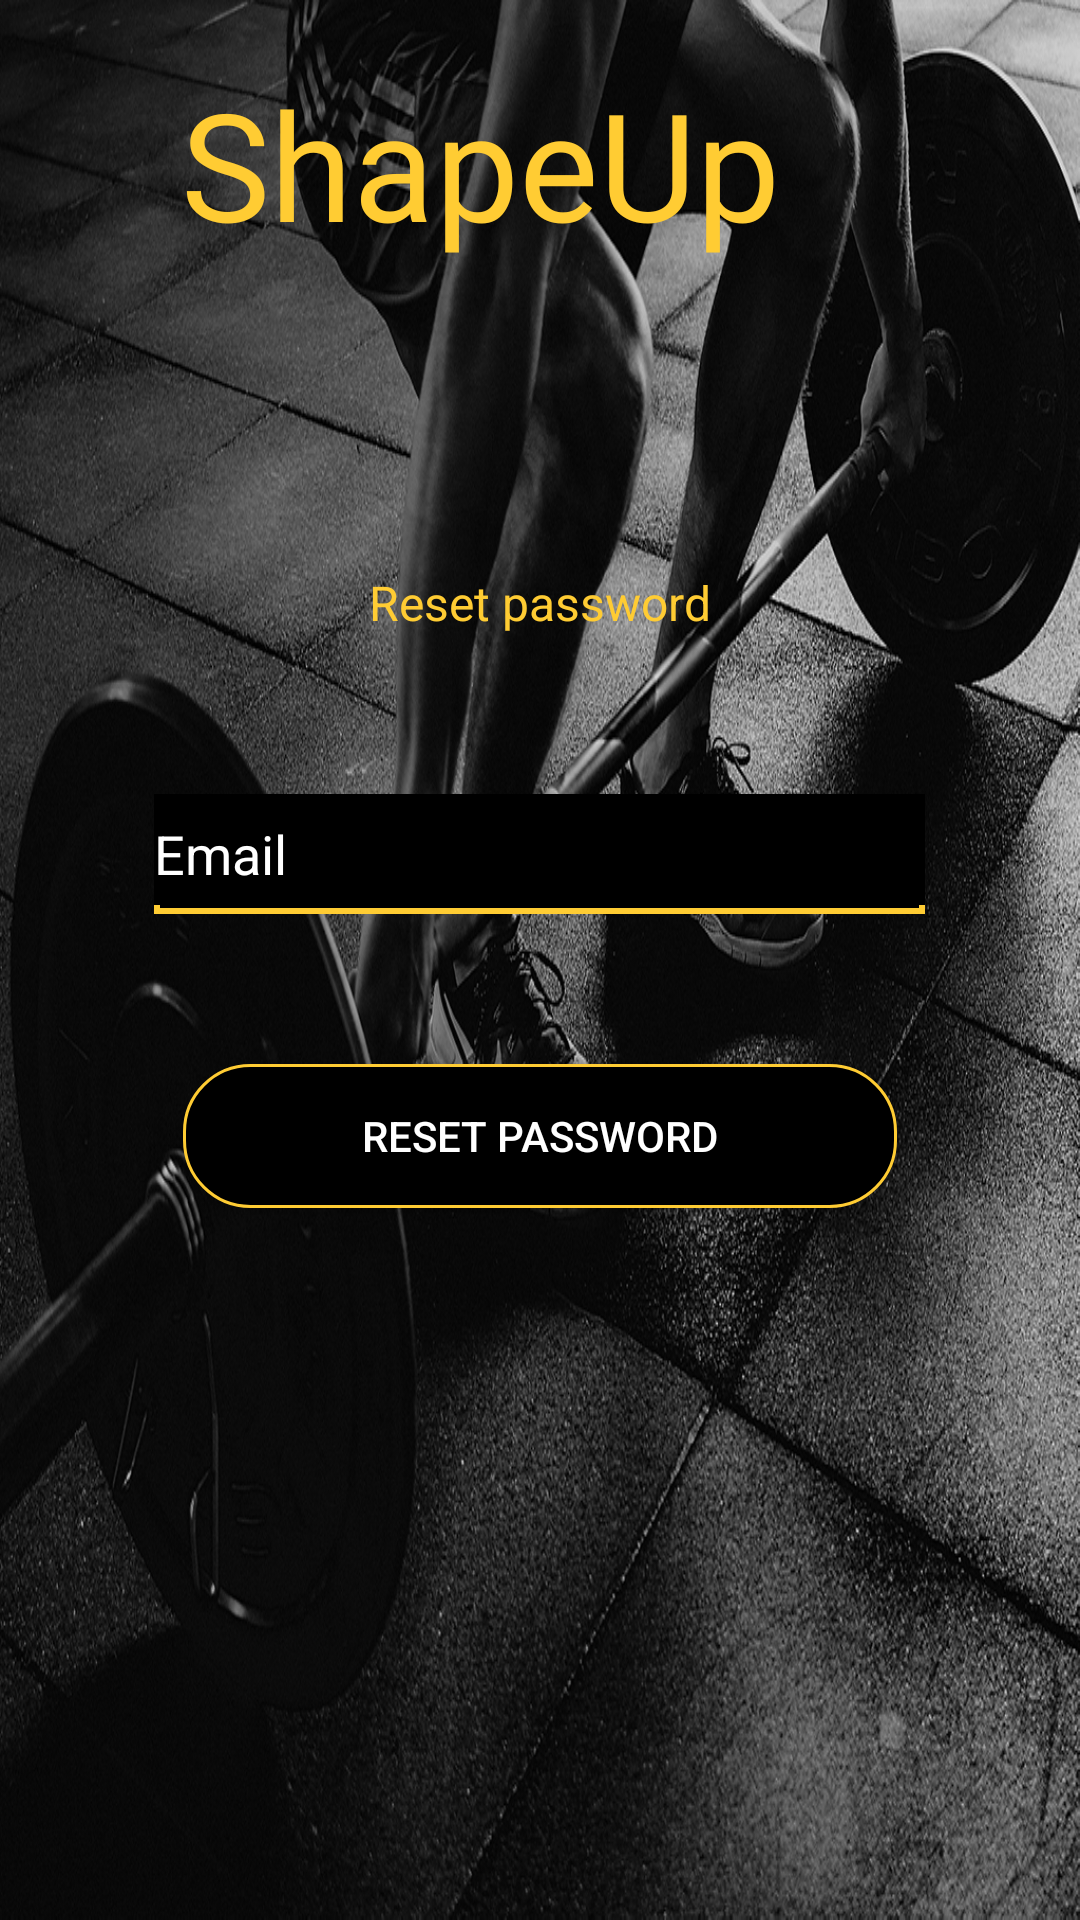

Produce the Android XML layout that renders to this screen, including the resource entries it uses.
<!-- AndroidManifest.xml: application theme AppTheme -->
<!-- res/layout/activity_resetpassword.xml -->
<?xml version="1.0" encoding="utf-8"?>
<RelativeLayout xmlns:android="http://schemas.android.com/apk/res/android"
    xmlns:app="http://schemas.android.com/apk/res-auto"
    xmlns:tools="http://schemas.android.com/tools"
    android:layout_width="match_parent"
    android:layout_height="match_parent"
    android:background="@drawable/gym"
    tools:context="com.example.hpenvy15.shapeup.resetpassword">


    <TextView
        android:id="@+id/textView"
        android:layout_width="230dp"
        android:layout_height="80dp"
        android:layout_alignParentEnd="true"
        android:layout_alignParentTop="true"
        android:layout_marginEnd="85dp"
        android:layout_marginTop="21dp"
        android:fontFamily="@font/lobster"
        android:foregroundGravity="center_horizontal"
        android:text="@string/shapeup"
        android:textAlignment="center"
        android:textAppearance="@android:style/TextAppearance.Material.Large"
        android:textColor="@color/yellow"
        android:textSize="50sp" />

    <TextView
        android:layout_width="wrap_content"
        android:layout_height="wrap_content"
        android:layout_below="@+id/textView"
        android:layout_centerHorizontal="true"
        android:layout_marginTop="89dp"
        android:text="@string/reset_password"
        android:textColor="@color/yellow"
        android:textSize="16sp"
        android:id="@+id/textView4" />

    <EditText
        android:id="@+id/editText3"
        android:layout_width="257dp"
        android:layout_height="40dp"
        android:layout_below="@+id/textView4"
        android:layout_centerHorizontal="true"
        android:layout_marginTop="53dp"
        android:background="@drawable/bottom_line"
        android:hint="@string/email"
        android:textColor="@color/white"
        android:textColorHint="@color/white"
        android:textSize="18sp" />


    <Button
        android:layout_width="238dp"
        android:layout_height="wrap_content"
        android:layout_below="@+id/editText3"
        android:layout_centerHorizontal="true"
        android:layout_marginTop="50dp"
        android:onClick="onClick"
        android:background="@drawable/rounder_button"
        android:text="@string/resetpassword"
        android:textColor="@color/white" />


</RelativeLayout>
<!-- resources referenced by this layout -->
<resources>
  <color name="white">#FFF</color>
  <color name="yellow">#FFCC33</color>
  <!-- drawable bottom_line (drawable) -->
  <?xml version="1.0" encoding="utf-8"?>
  <layer-list xmlns:android="http://schemas.android.com/apk/res/android">
      <item>
          <shape android:shape="rectangle">
              <stroke android:width="2dp" android:color="@color/yellow" />
              <solid android:color="@color/black"/>
          </shape>
      </item>
      <item android:bottom= "3dp">
          <shape android:shape="rectangle">
              <stroke android:width="2dp"
                  android:color="@color/black"/>
          </shape>
      </item>
  </layer-list>
  <!-- drawable gym: jpg bitmap (drawable, 609222 bytes) -->
  <!-- drawable rounder_button (drawable) -->
  <?xml version="1.0" encoding="utf-8"?>
  <selector xmlns:android="http://schemas.android.com/apk/res/android">
      <item>
          <shape android:shape="rectangle">
              <solid android:color="@color/black"/>
              <stroke android:width="1dp" android:color="@color/yellow"/>
              <corners android:radius="22dp" />
          </shape>
      </item>
  </selector>
  <string name="email">Email</string>
  <string name="reset_password">Reset password</string>
  <string name="resetpassword">Reset Password</string>
  <string name="shapeup">ShapeUp</string>
  <style name="AppTheme" parent="Theme.AppCompat.Light.DarkActionBar">
          
          <item name="colorPrimary">@color/grey</item>
          <item name="colorPrimaryDark">@color/grey</item>
          <item name="colorAccent">@color/white</item>
      </style>
  <color name="black">#000000</color>
  <color name="grey">#999999</color>
</resources>
